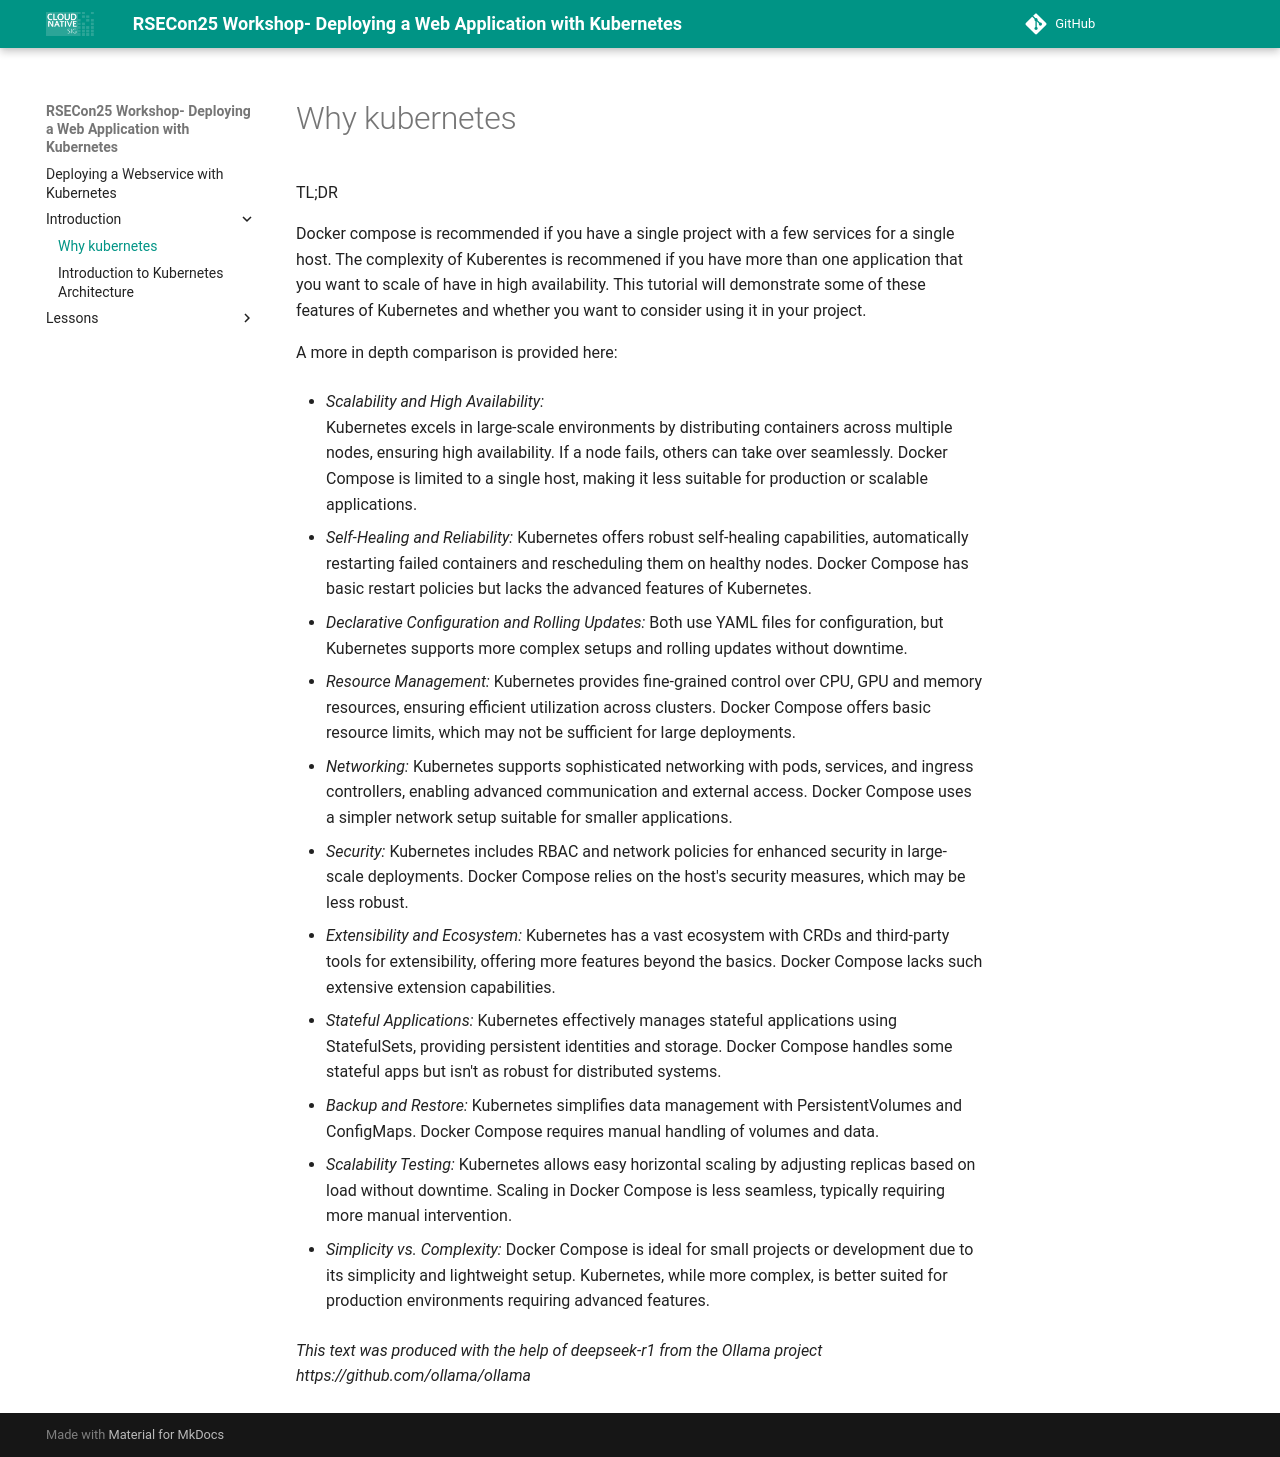

repository: rosalindfranklininstitute/rsecon25-intro-to-kubernetes · page: why-kubernetes/index.html · generator: mkdocs

 
TL;DR

Docker compose is recommended if you have a single project with a few services for a single host.
The complexity of Kuberentes is recommened if you have more than one application that you want to scale of have in high availability. This tutorial will demonstrate some of these features of Kubernetes and whether you want to consider using it in your project.

A more in depth comparison is provided here:

- *Scalability and High Availability:*  
        Kubernetes excels in large-scale environments by distributing containers across multiple nodes, ensuring high availability. If a node fails, others can take over seamlessly.
        Docker Compose is limited to a single host, making it less suitable for production or scalable applications.
         
     

- *Self-Healing and Reliability:* 
        Kubernetes offers robust self-healing capabilities, automatically restarting failed containers and rescheduling them on healthy nodes.
        Docker Compose has basic restart policies but lacks the advanced features of Kubernetes.
         
     

- *Declarative Configuration and Rolling Updates:*
        Both use YAML files for configuration, but Kubernetes supports more complex setups and rolling updates without downtime.
         
     
- *Resource Management:*
        Kubernetes provides fine-grained control over CPU, GPU and memory resources, ensuring efficient utilization across clusters.
        Docker Compose offers basic resource limits, which may not be sufficient for large deployments.
         
     
- *Networking:* 
        Kubernetes supports sophisticated networking with pods, services, and ingress controllers, enabling advanced communication and external access.
        Docker Compose uses a simpler network setup suitable for smaller applications.
         

- *Security:*
        Kubernetes includes RBAC and network policies for enhanced security in large-scale deployments.
        Docker Compose relies on the host's security measures, which may be less robust.
         
     

- *Extensibility and Ecosystem:*
        Kubernetes has a vast ecosystem with CRDs and third-party tools for extensibility, offering more features beyond the basics.
        Docker Compose lacks such extensive extension capabilities.
         
     
- *Stateful Applications:* 
        Kubernetes effectively manages stateful applications using StatefulSets, providing persistent identities and storage.
        Docker Compose handles some stateful apps but isn't as robust for distributed systems.
         
     

- *Backup and Restore:*
        Kubernetes simplifies data management with PersistentVolumes and ConfigMaps.
        Docker Compose requires manual handling of volumes and data.
         
     

- *Scalability Testing:*
        Kubernetes allows easy horizontal scaling by adjusting replicas based on load without downtime.
        Scaling in Docker Compose is less seamless, typically requiring more manual intervention.
         
     

- *Simplicity vs. Complexity:*
        Docker Compose is ideal for small projects or development due to its simplicity and lightweight setup.
        Kubernetes, while more complex, is better suited for production environments requiring advanced features.
         
     
    
*This text was produced with the help of deepseek-r1 from the Ollama project https://github.com/ollama/ollama* 
